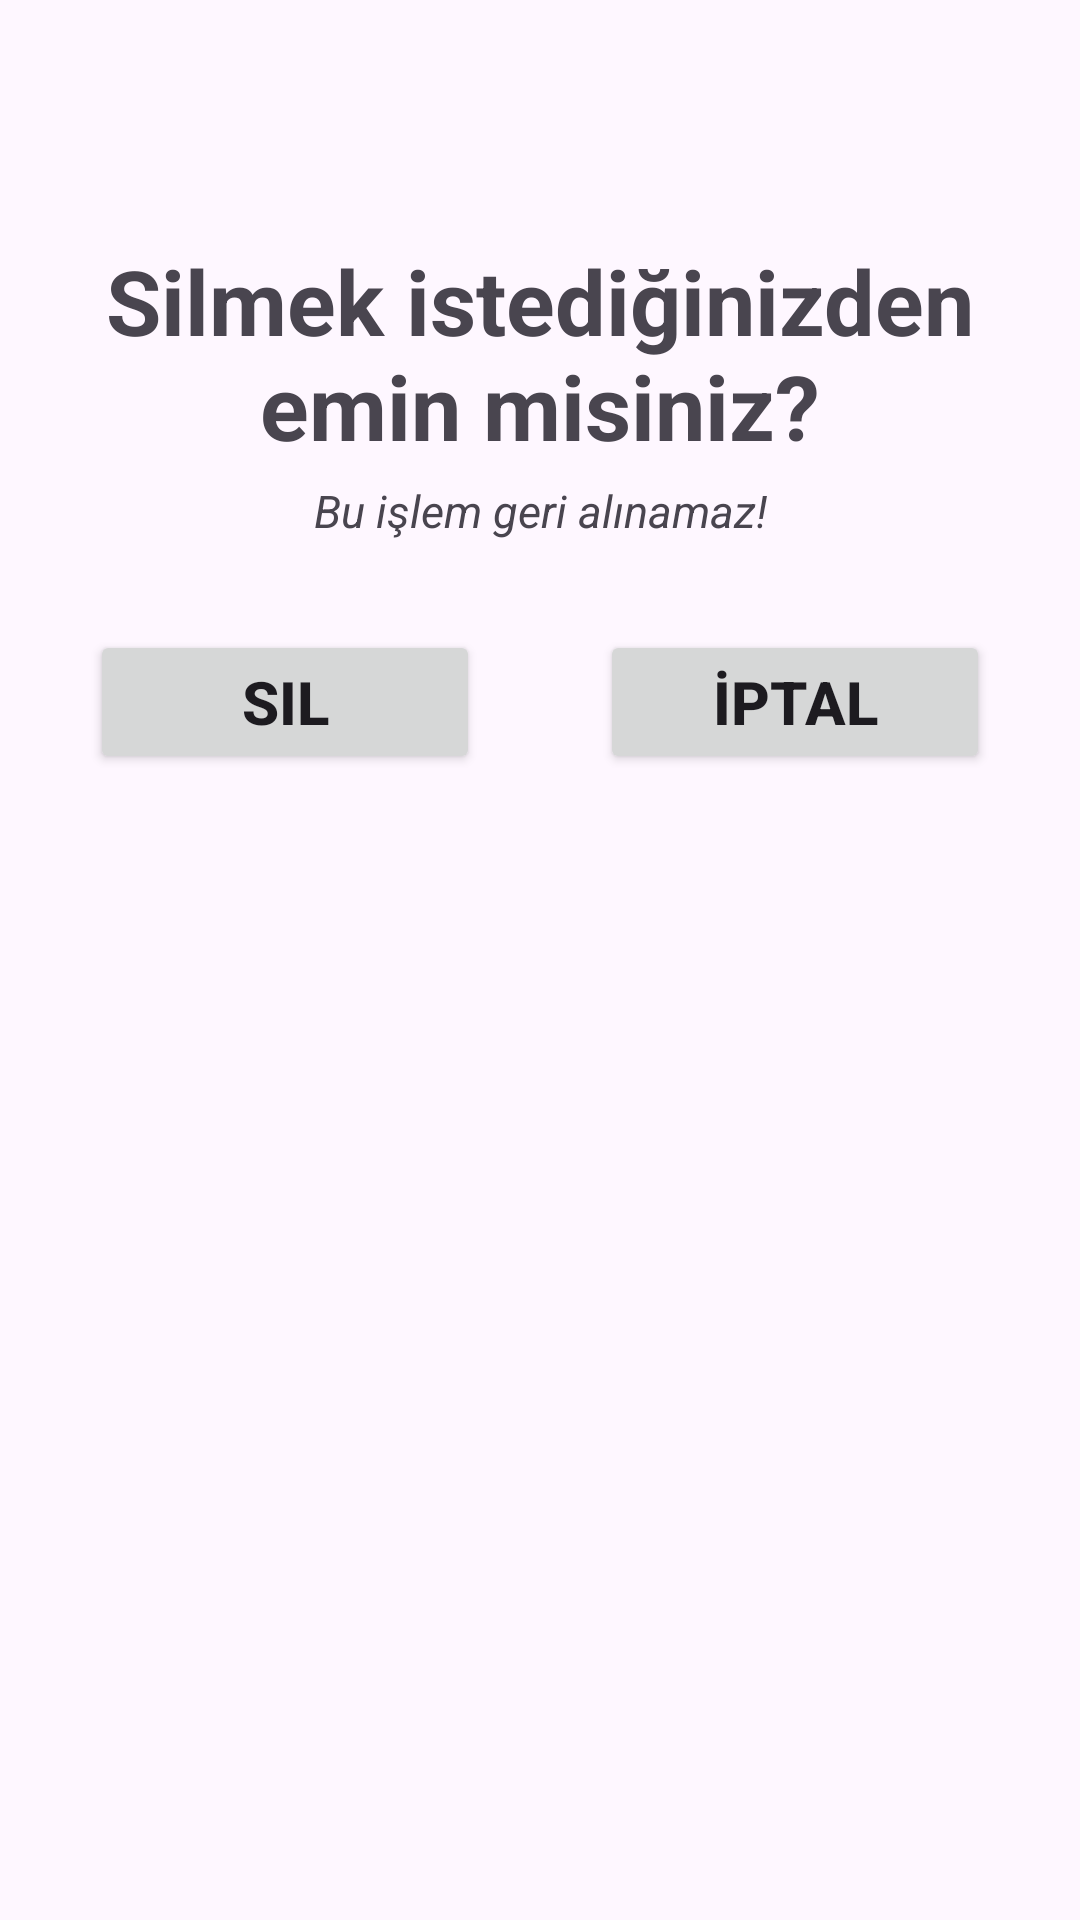

Produce the Android XML layout that renders to this screen, including the resource entries it uses.
<!-- AndroidManifest.xml: application theme Theme.TodAp -->
<!-- res/layout/fragment_sil.xml -->
<?xml version="1.0" encoding="utf-8"?>
<androidx.constraintlayout.widget.ConstraintLayout xmlns:android="http://schemas.android.com/apk/res/android"
    xmlns:tools="http://schemas.android.com/tools"
    android:layout_width="match_parent"
    android:layout_height="match_parent"
    xmlns:app="http://schemas.android.com/apk/res-auto"
    tools:context=".view.SilFragment">

    <TextView
        android:layout_width="300dp"
        android:layout_height="wrap_content"
        android:text="Silmek istediğinizden emin misiniz?"
        android:textSize="30sp"
        android:textAlignment="center"
        android:textStyle="bold"
        app:layout_constraintStart_toStartOf="parent"
        app:layout_constraintEnd_toEndOf="parent"
        app:layout_constraintTop_toTopOf="parent"
        android:layout_marginTop="80sp"/>

    <TextView
        android:layout_width="300dp"
        android:layout_height="wrap_content"
        android:text="Bu işlem geri alınamaz!"
        android:textAlignment="center"
        android:textSize="15sp"
        android:textStyle="italic"
        app:layout_constraintStart_toStartOf="parent"
        app:layout_constraintEnd_toEndOf="parent"
        app:layout_constraintTop_toTopOf="parent"
        android:layout_marginTop="160sp"/>

    <LinearLayout
        android:layout_width="match_parent"
        android:layout_height="wrap_content"
        android:orientation="horizontal"
        android:gravity="center"
        app:layout_constraintTop_toTopOf="parent"
        app:layout_constraintStart_toStartOf="parent"
        app:layout_constraintEnd_toEndOf="parent"
        android:layout_marginTop="190dp">

        <Button
            android:id="@+id/SilFragmentSilButton"
            android:layout_width="130dp"
            android:layout_height="wrap_content"
            android:textStyle="bold"
            android:text="Sil"
            android:layout_margin="20dp"
            android:textSize="20sp"/>

        <Button
            android:id="@+id/SilFragmentIptalButton"
            android:layout_width="130dp"
            android:layout_height="wrap_content"
            android:textStyle="bold"
            android:text="İptal"
            android:layout_margin="20dp"
            android:textSize="20sp"/>

    </LinearLayout>



</androidx.constraintlayout.widget.ConstraintLayout>
<!-- resources referenced by this layout -->
<resources>
  <style name="Theme.TodAp" parent="Base.Theme.TodAp" />
  <style name="Base.Theme.TodAp" parent="Theme.Material3.DayNight.NoActionBar">
          
          
      </style>
</resources>
